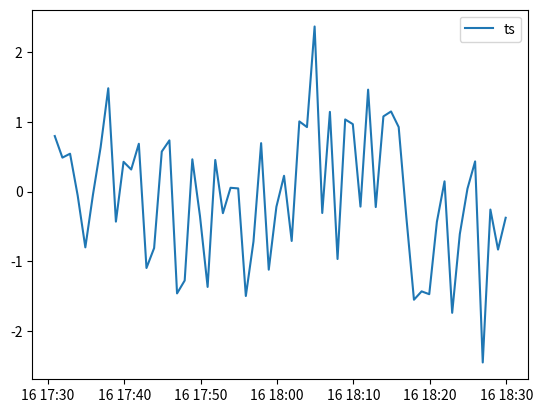

This figure's Python source:
import datetime

# 1.生成时间格式的数据
cur = datetime.datetime(2019, 7, 18, 13, 9)
print(cur, type(cur))

d = datetime.date(2019, 7, 21)
print(d)

t = datetime.datetime(2018, 8, 8).now()
print(t)
print('='*100)

# 2.修改时间格式的数据，加减时间间隔
cur0 = datetime.datetime(2018, 12, 30, 15, 30, 59)
print(cur0)
cur1 = cur0 + datetime.timedelta(days=1)
print(cur1)
cur2 = cur1 + datetime.timedelta(minutes=1)
print(cur2)
cur3 = cur2 + datetime.timedelta(minutes=29, seconds=1)
print(cur3)
cur4 = cur3 - datetime.timedelta(weeks=1, minutes=29, seconds=1)
print(cur4)
print('='*100)

# 生成一组满足正太分布的时间序列
from datetime import datetime, timedelta
import matplotlib.pyplot as plt
import numpy as np
import pandas as pd
b = datetime(2018, 12, 16, 17, 30, 55)
vi = np.random.randn(60)  # 一维正太分布的60个数据
ind = []                  # 时间戳index
for x in range(60):
    bi = b + timedelta(minutes=x)
    ind.append(bi)

ts = pd.Series(vi, index=ind)

plt.plot(ts, label='ts')
plt.legend(loc='best')
plt.show()
print(ts.count())
print(ts.head())
